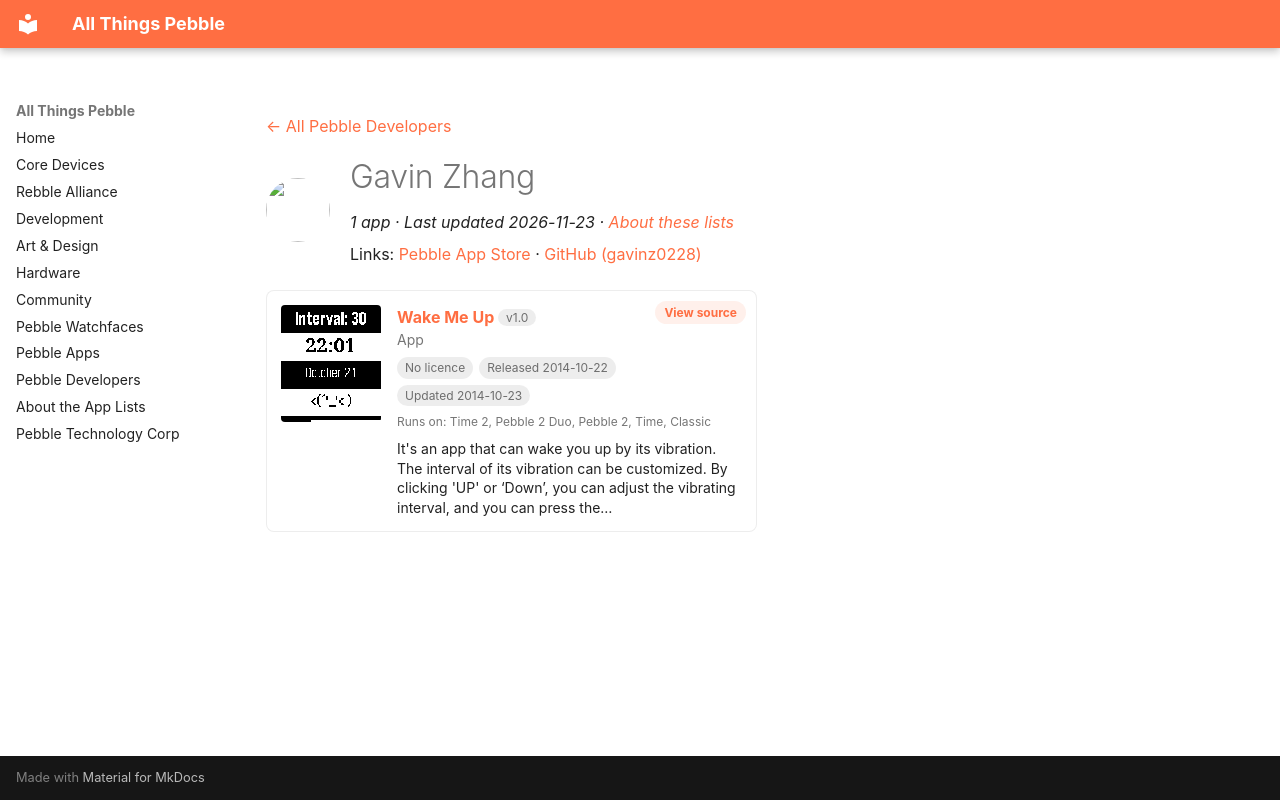

repository: saltedlolly/all-things-pebble · page: developers/gavin-zhang.html · generator: mkdocs

---
title: "Gavin Zhang"
hide:
  - toc
---

<!-- Generated by scripts/update_app_directory.py: do not edit by hand -->
[← All Pebble Developers](../developers.md)

<div class="dev-header" markdown>
<img class="dev-avatar" src="https://github.com/gavinz0228.png?size=128" alt="" width="64" height="64" loading="lazy" onerror="this.remove()">
<div class="dev-intro" markdown>

# Gavin Zhang

*1 app · Last updated 2026-11-23 · [About these lists](../about-app-lists.md)*

Links: [Pebble App Store](https://apps.repebble.com/apps/dev/gavin-zhang_5442ab2588962c13a20000f1) · [GitHub (gavinz0228)](https://github.com/gavinz0228)

</div>
</div>

<div class="app-grid dev-apps" data-search-exclude>
<div class="app-card" data-type="watchapp" data-title="wake me up" data-released="2014-10-22" data-updated="2014-10-23">
<a class="app-shot" href="https://apps.repebble.com/544788d2ca36fba9ec00003d" data-search-exclude><img src="../images/apps/544788d2ca36fba9ec00003d.png" alt="Wake Me Up" loading="lazy"></a>
<div class="app-info">
<h2 class="app-name" id="app-544788d2ca36fba9ec00003d"><a href="https://apps.repebble.com/544788d2ca36fba9ec00003d">Wake Me Up</a> <span class="app-version" title="Latest version" data-search-exclude>v1.0</span></h2>
<a class="app-source" href="https://github.com/gavinz0228/WakeUp-pebble-watchapp" title="Source code" data-search-exclude>View source</a>
<div class="app-dev">App</div>
<div class="app-tags" data-search-exclude><span class="app-licence app-licence--none" title="Licence">No licence</span> <span title="First published in the app store">Released 2014-10-22</span> <span title="Latest release in the app store">Updated 2014-10-23</span></div>
<div class="app-watches" title="Supported watches" data-search-exclude>Runs on: Time 2, Pebble 2 Duo, Pebble 2, Time, Classic</div>
<p class="app-desc">It&#x27;s an app that can wake you up by its vibration. The interval of its vibration can be customized. By clicking &#x27;UP&#x27; or ‘Down’, you can adjust the vibrating interval, and you can press the…</p>
</div>
</div>
</div>
